Dataset: spiral_dataset (GitHub, ArkarHema/Parkinson-disease-detection-using-hand-voice-xai). Classes: healthy, Parkinson.

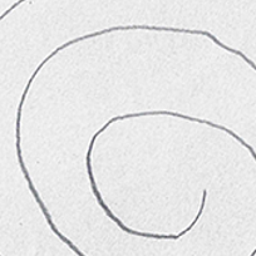
Label: healthy

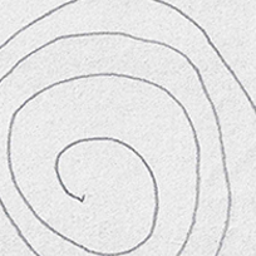
Label: Parkinson

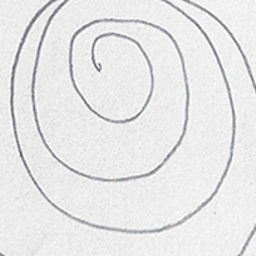
Label: healthy

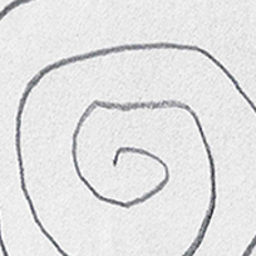
Label: Parkinson

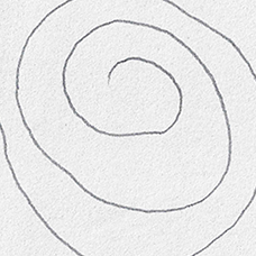
Label: healthy

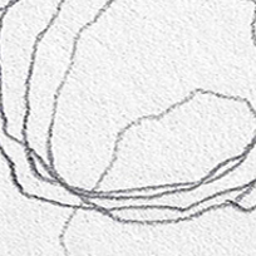
Label: Parkinson
